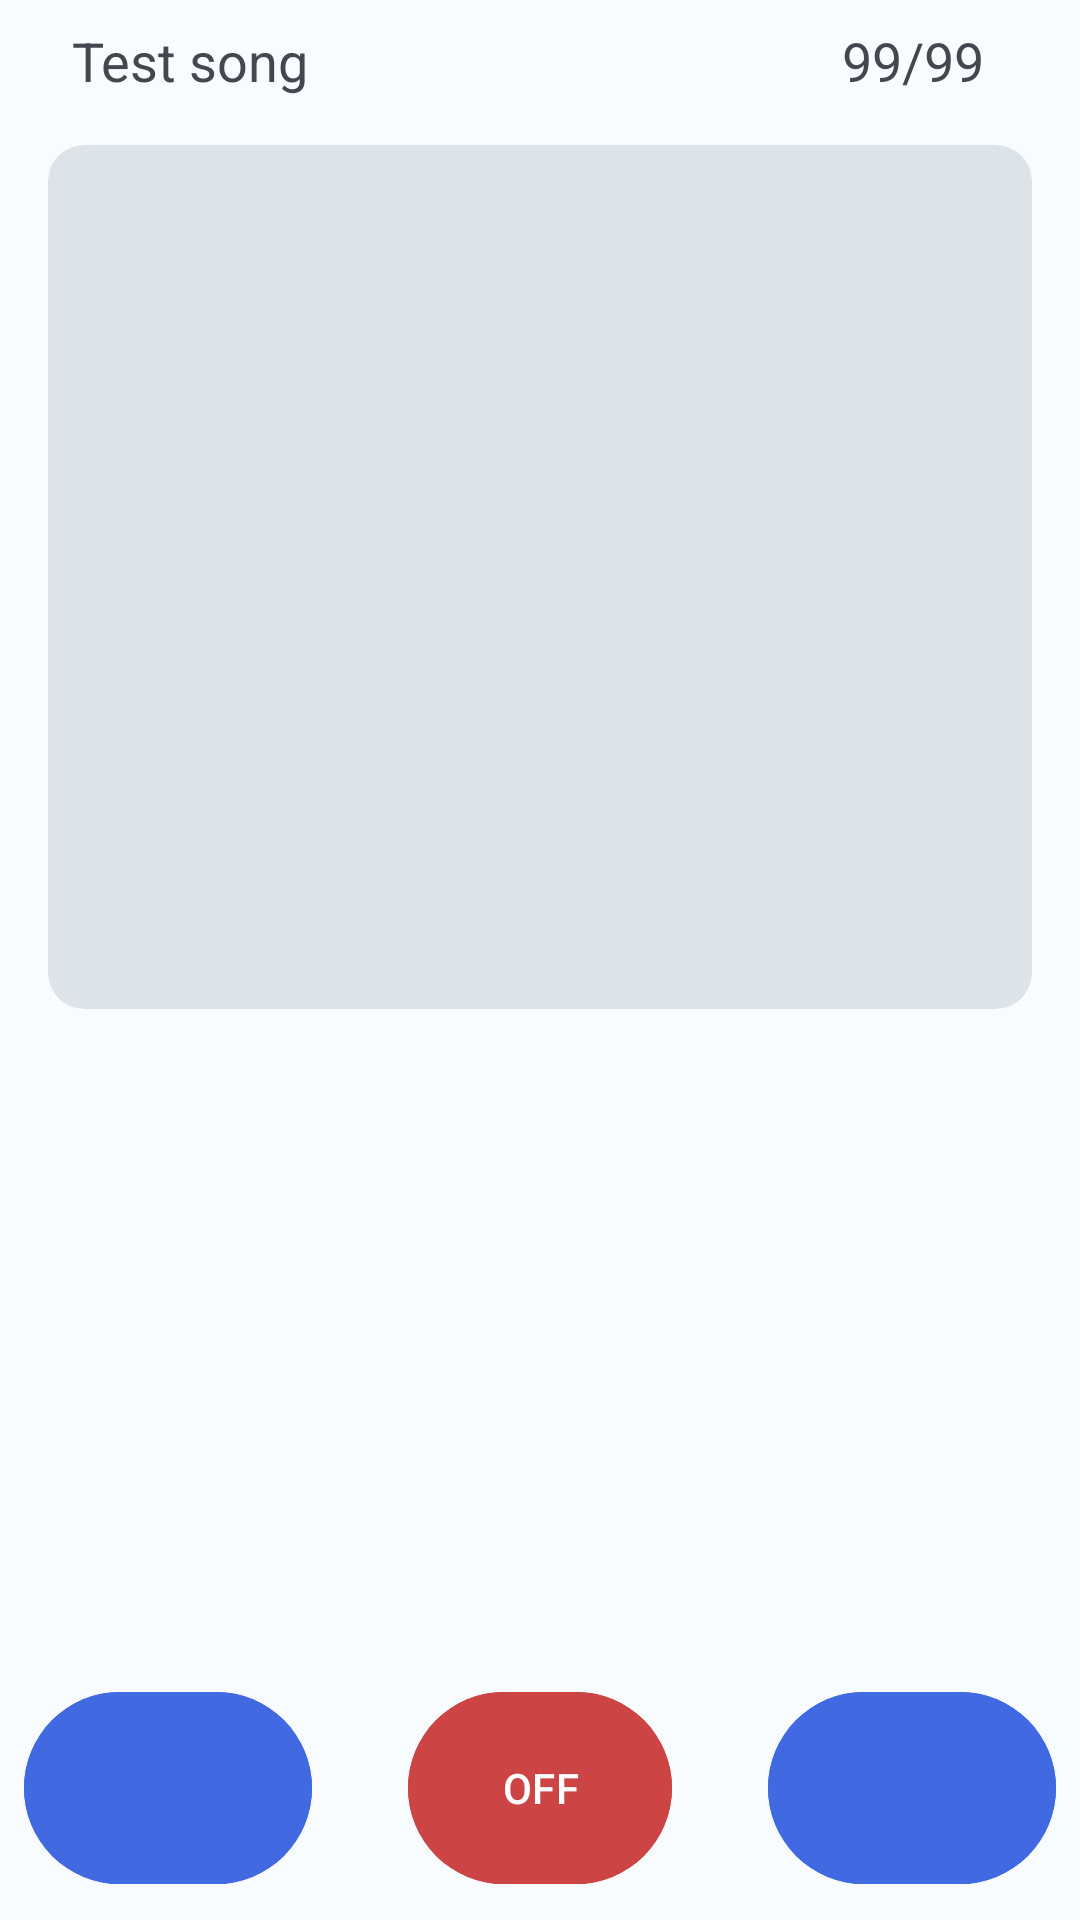

Layout XML and referenced resources for this Android screen:
<!-- AndroidManifest.xml: application theme Theme.LyricCast.DarkActionBar -->
<!-- res/layout/content_setlist_controls.xml -->
<?xml version="1.0" encoding="utf-8"?>
<androidx.constraintlayout.widget.ConstraintLayout xmlns:android="http://schemas.android.com/apk/res/android"
    xmlns:app="http://schemas.android.com/apk/res-auto"
    xmlns:tools="http://schemas.android.com/tools"
    android:layout_width="match_parent"
    android:layout_height="match_parent"
    android:animateLayoutChanges="false"
    app:layout_behavior="@string/appbar_scrolling_view_behavior">

    <androidx.constraintlayout.widget.ConstraintLayout
        android:id="@+id/constraintLayout2"
        android:layout_width="match_parent"
        android:layout_height="wrap_content"
        android:outlineProvider="background"
        android:padding="8dp"
        app:layout_constraintEnd_toEndOf="parent"
        app:layout_constraintStart_toStartOf="parent"
        app:layout_constraintTop_toTopOf="parent">

        <com.google.android.material.textview.MaterialTextView
            android:id="@+id/tv_controls_song_title"
            android:layout_width="0dp"
            android:layout_height="wrap_content"
            android:layout_marginStart="16dp"
            android:layout_marginEnd="8dp"
            android:singleLine="true"
            android:text="Test song"
            android:textSize="18sp"
            app:layout_constraintBottom_toBottomOf="@+id/tv_song_slide_number"
            app:layout_constraintEnd_toStartOf="@+id/tv_song_slide_number"
            app:layout_constraintStart_toStartOf="parent"
            app:layout_constraintTop_toTopOf="@+id/tv_song_slide_number"
            tools:ignore="HardcodedText" />

        <com.google.android.material.textview.MaterialTextView
            android:id="@+id/tv_song_slide_number"
            android:layout_width="wrap_content"
            android:layout_height="wrap_content"
            android:layout_marginEnd="16dp"
            android:paddingStart="0dp"
            android:paddingEnd="8dp"
            android:text="99/99"
            android:textAlignment="textEnd"
            android:textSize="18sp"
            app:layout_constraintEnd_toEndOf="parent"
            app:layout_constraintTop_toTopOf="parent"
            tools:ignore="HardcodedText" />

    </androidx.constraintlayout.widget.ConstraintLayout>

    <com.google.android.gms.ads.AdView
        android:id="@+id/adv_setlist_controls"
        android:layout_width="0dp"
        android:layout_height="wrap_content"
        android:visibility="gone"
        app:adSize="BANNER"
        app:adUnitId="@string/ads_uid_setlist_controls"
        app:layout_constraintEnd_toEndOf="parent"
        app:layout_constraintStart_toStartOf="parent"
        app:layout_constraintTop_toBottomOf="@+id/constraintLayout2" />

    <com.google.android.material.card.MaterialCardView
        android:id="@+id/card_setlist_slide_preview"
        android:layout_width="0dp"
        android:layout_height="288dp"
        android:layout_marginStart="16dp"
        android:layout_marginTop="8dp"
        android:layout_marginEnd="16dp"
        app:cardBackgroundColor="@color/background_4"
        app:layout_constraintEnd_toEndOf="parent"
        app:layout_constraintStart_toStartOf="parent"
        app:layout_constraintTop_toBottomOf="@+id/adv_setlist_controls"
        app:strokeWidth="0dp">

        <com.google.android.material.textview.MaterialTextView
            android:id="@+id/tv_setlist_slide_preview"
            android:layout_width="match_parent"
            android:layout_height="match_parent"
            android:padding="8dp"
            android:scrollbars="vertical"
            android:textAlignment="textStart"
            android:textSize="18sp" />
    </com.google.android.material.card.MaterialCardView>


    <androidx.recyclerview.widget.RecyclerView
        android:id="@+id/rcv_songs"
        android:layout_width="0dp"
        android:layout_height="0dp"
        android:layout_marginTop="8dp"
        android:fadeScrollbars="false"
        android:outlineProvider="background"
        android:scrollbarAlwaysDrawHorizontalTrack="false"
        android:scrollbarAlwaysDrawVerticalTrack="false"
        android:scrollbarStyle="outsideInset"
        android:scrollbars="vertical"
        app:layout_constraintBottom_toTopOf="@+id/setlist_controls_button_container"
        app:layout_constraintEnd_toEndOf="parent"
        app:layout_constraintStart_toStartOf="parent"
        app:layout_constraintTop_toBottomOf="@+id/card_setlist_slide_preview"
        tools:listitem="@layout/item_controls_song" />


    <androidx.constraintlayout.widget.ConstraintLayout
        android:id="@+id/setlist_controls_button_container"
        android:layout_width="match_parent"
        android:layout_height="88dp"
        android:padding="8dp"
        app:layout_constraintBottom_toBottomOf="parent"
        app:layout_constraintEnd_toEndOf="parent"
        app:layout_constraintStart_toStartOf="parent">

        <com.google.android.material.button.MaterialButton
            android:id="@+id/btn_setlist_prev"
            style="@style/Widget.LyricCast.Button.Icon.Light"
            android:layout_width="96dp"
            android:layout_height="0dp"
            android:layout_marginEnd="32dp"
            android:backgroundTint="@color/button_background"
            android:contentDescription="@string/controls_previous"
            android:rotation="180"
            app:icon="@drawable/round_play_arrow_24"
            app:iconGravity="textStart"
            app:iconPadding="0dp"
            app:iconSize="32dp"
            app:layout_constraintBottom_toBottomOf="parent"
            app:layout_constraintEnd_toStartOf="@+id/btn_setlist_blank"
            app:layout_constraintTop_toTopOf="parent" />

        <com.google.android.material.button.MaterialButton
            android:id="@+id/btn_setlist_blank"
            style="@style/Widget.LyricCast.Button.Light"
            android:layout_width="88dp"
            android:layout_height="0dp"
            android:backgroundTint="@color/red"
            android:text="@string/controls_off"
            app:layout_constraintBottom_toBottomOf="parent"
            app:layout_constraintEnd_toEndOf="parent"
            app:layout_constraintStart_toStartOf="parent"
            app:layout_constraintTop_toTopOf="parent" />

        <com.google.android.material.button.MaterialButton
            android:id="@+id/btn_setlist_next"
            style="@style/Widget.LyricCast.Button.Icon.Light"
            android:layout_width="96dp"
            android:layout_height="0dp"
            android:layout_marginStart="32dp"
            android:backgroundTint="@color/button_background"
            android:contentDescription="@string/controls_next"
            app:icon="@drawable/round_play_arrow_24"
            app:iconGravity="textStart"
            app:iconPadding="0dp"
            app:iconSize="32dp"
            app:layout_constraintBottom_toBottomOf="parent"
            app:layout_constraintStart_toEndOf="@+id/btn_setlist_blank"
            app:layout_constraintTop_toTopOf="parent" />

    </androidx.constraintlayout.widget.ConstraintLayout>

</androidx.constraintlayout.widget.ConstraintLayout>
<!-- res/layout/item_controls_song.xml (included above) -->
<?xml version="1.0" encoding="utf-8"?>
<androidx.cardview.widget.CardView xmlns:android="http://schemas.android.com/apk/res/android"
    xmlns:app="http://schemas.android.com/apk/res-auto"
    xmlns:tools="http://schemas.android.com/tools"
    android:id="@+id/item_song"
    style="@style/LyricCast.RecyclerView.Item1"
    android:layout_width="match_parent"
    android:layout_height="wrap_content"
    android:layout_marginStart="8dp"
    android:layout_marginTop="8dp"
    android:layout_marginEnd="8dp"
    android:clickable="true"
    android:clipChildren="false"
    android:clipToPadding="false"
    android:descendantFocusability="afterDescendants"
    android:elevation="@dimen/card_elevation_small"
    android:focusable="true"
    android:hapticFeedbackEnabled="true"
    android:longClickable="true"
    android:outlineProvider="background"
    android:soundEffectsEnabled="false"
    app:cardCornerRadius="@dimen/card_radius_small"
    app:cardElevation="@dimen/card_elevation_small"
    tools:layout_editor_absoluteX="2dp"
    tools:layout_editor_absoluteY="2dp">

    <androidx.constraintlayout.widget.ConstraintLayout
        android:layout_width="match_parent"
        android:layout_height="wrap_content"
        android:layout_margin="8dp"
        android:animateLayoutChanges="true"
        android:clickable="false"
        android:clipChildren="false"
        android:clipToPadding="false"
        android:contextClickable="false"
        android:descendantFocusability="afterDescendants"
        android:longClickable="false">

        <TextView
            android:id="@+id/tv_item_song_title"
            android:layout_width="0dp"
            android:layout_height="wrap_content"
            android:layout_weight="1"
            android:clickable="false"
            android:contextClickable="false"
            android:gravity="center_vertical"
            android:linksClickable="false"
            android:longClickable="false"
            android:maxLines="1"
            android:minHeight="?android:attr/listPreferredItemHeightSmall"
            android:paddingStart="?attr/listPreferredItemPaddingStart"
            android:paddingEnd="?android:attr/listPreferredItemPaddingEnd"
            android:singleLine="true"
            android:text="@string/placeholder_title"
            android:textAppearance="?android:attr/textAppearanceListItemSmall"
            android:textIsSelectable="false"
            app:layout_constraintEnd_toEndOf="parent"
            app:layout_constraintStart_toStartOf="parent"
            app:layout_constraintTop_toTopOf="parent" />

    </androidx.constraintlayout.widget.ConstraintLayout>

</androidx.cardview.widget.CardView>
<!-- resources referenced by this layout -->
<resources>
  <color name="background_4">#40484D</color>
  <color name="button_background">@color/royal_blue</color>
  <color name="red">#CC4444</color>
  <dimen name="card_elevation_small">4dp</dimen>
  <dimen name="card_radius_small">8dp</dimen>
  <string name="ads_uid_setlist_controls" translatable="false">ca-app-pub-9090763948437577/9867273193</string>
  <string name="controls_next">Next</string>
  <string name="controls_off" translatable="false">OFF</string>
  <string name="controls_previous">Previous</string>
  <string name="placeholder_title" translatable="false">Title</string>
  <style name="LyricCast.RecyclerView.Item1" parent="">
          <item name="cardBackgroundColor">@color/window_background_2</item>
      </style>
  <style name="Widget.LyricCast.Button.Icon.Light" parent="@style/Widget.Material3.Button.TextButton.Icon">
          <item name="iconTint">@color/button_text_2</item>
      </style>
  <style name="Widget.LyricCast.Button.Light" parent="Widget.LyricCast.Button">
          <item name="android:textColor">@color/button_text_2</item>
      </style>
  <style name="Theme.LyricCast.DarkActionBar" parent="Base.Theme.LyricCast.DarkActionBar">
          <item name="android:windowLightStatusBar">true</item>
          <item name="android:windowLightNavigationBar">true</item>
      </style>
  <color name="royal_blue">#4169E1</color>
  <color name="window_background_2">@color/white</color>
  <color name="button_text_2">@color/white</color>
  <style name="Widget.LyricCast.Button" parent="@style/Widget.Material3.Button">
          <item name="android:textColor">@color/button_text_2</item>
      </style>
  <color name="white">#FFFFFF</color>
  <color name="primary">#76D1FF</color>
  <color name="secondary">#B5CAD7</color>
  <color name="accent">@color/cyan</color>
  <color name="background_1">#191C1E</color>
  <style name="ThemeOverlay.LyricCast.MaterialAlertDialog.NoTitle" parent="@style/ThemeOverlay.LyricCast.MaterialAlertDialog">
          <item name="android:windowNoTitle">true</item>
      </style>
  <style name="Widget.LyricCast.TabLayout" parent="@style/Widget.Material3.TabLayout">
          <item name="android:background">@color/background_3</item>
      </style>
  <style name="Widget.LyricCast.AppBarLayout.Static" parent="Widget.LyricCast.AppBarLayout">
          <item name="android:background">@color/background_1</item>
          <item name="liftOnScrollColor">@color/background_1</item>
          <item name="liftOnScroll">false</item>
      </style>
  <style name="Widget.LyricCast.Toolbar.Button.Navigation" parent="Widget.AppCompat.Toolbar.Button.Navigation">
      </style>
  <style name="Widget.LyricCast.ActionMode" parent="@style/Widget.Material3.ActionMode">
          <item name="background">@color/background_1</item>
      </style>
  <style name="Widget.LyricCast.ActionButton.Overflow" parent="Widget.AppCompat.ActionButton.Overflow">
          <item name="tint">@color/icon_primary</item>
      </style>
  <color name="cyan">#03DAC5</color>
  <style name="ThemeOverlay.LyricCast.MaterialAlertDialog" parent="@style/ThemeOverlay.Material3.MaterialAlertDialog">
          
          <item name="android:windowNoTitle">true</item>
          <item name="android:backgroundDimEnabled">true</item>
          <item name="android:backgroundDimAmount">0.3</item>
      </style>
  <style name="ThemeOverlay.LyricCast.EditText" parent="ThemeOverlay.Material3.TextInputEditText.FilledBox">
          <item name="editTextStyle">@style/Widget.LyricCast.EditText</item>
      </style>
  <color name="background_3">#2E3133</color>
  <style name="Widget.LyricCast.AppBarLayout" parent="@style/Widget.Material3.AppBarLayout">
          <item name="android:background">@color/background_2</item>
          <item name="liftOnScrollColor">@color/background_1</item>
      </style>
  <color name="icon_primary">#F0F0F3</color>
  <color name="background_2">#454749</color>
</resources>
